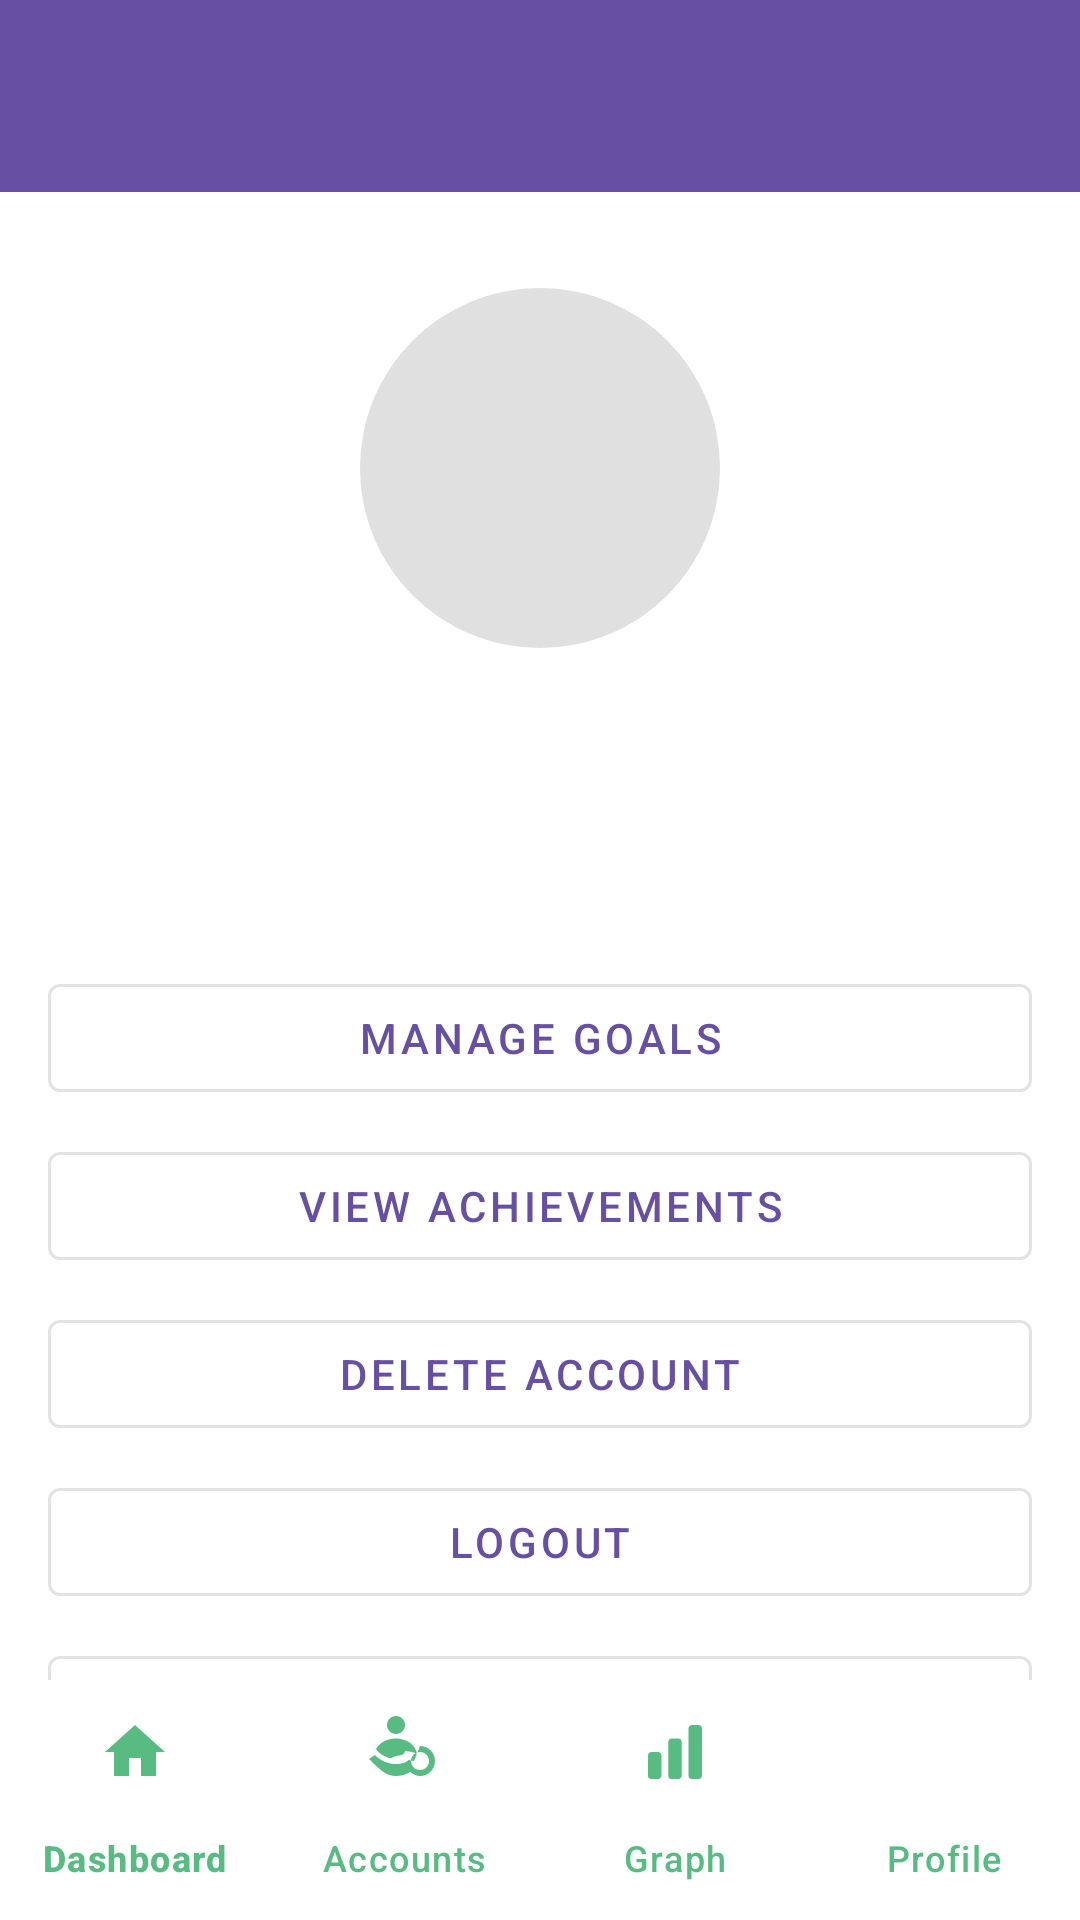

Produce the Android XML layout that renders to this screen, including the resource entries it uses.
<!-- AndroidManifest.xml: application theme Theme.BudgetApp -->
<!-- res/layout/activity_profile.xml -->
<?xml version="1.0" encoding="utf-8"?>
<androidx.coordinatorlayout.widget.CoordinatorLayout xmlns:android="http://schemas.android.com/apk/res/android"
    xmlns:app="http://schemas.android.com/apk/res-auto"
    xmlns:tools="http://schemas.android.com/tools"
    android:layout_width="match_parent"
    android:layout_height="match_parent"
    android:background="#FFFFFF">

    <com.google.android.material.appbar.AppBarLayout
        android:layout_width="match_parent"
        android:layout_height="wrap_content">

        <com.google.android.material.appbar.MaterialToolbar
            android:id="@+id/toolbar"
            android:layout_width="match_parent"
            android:layout_height="?attr/actionBarSize"
            android:background="?attr/colorPrimary"
            android:elevation="4dp"
            android:theme="@style/ThemeOverlay.MaterialComponents.Dark.ActionBar" />

    </com.google.android.material.appbar.AppBarLayout>

    <androidx.core.widget.NestedScrollView
        android:layout_width="match_parent"
        android:layout_height="match_parent"
        android:clipToPadding="false"
        android:paddingBottom="96dp"
        app:layout_behavior="@string/appbar_scrolling_view_behavior">


    <LinearLayout
            android:layout_width="match_parent"
            android:layout_height="wrap_content"
            android:orientation="vertical"
            android:padding="16dp"
            android:paddingBottom="96dp">

        
            

                <LinearLayout
                    android:layout_width="match_parent"
                    android:layout_height="wrap_content"
                    android:orientation="vertical"
                    android:padding="16dp"
                    android:gravity="center">

                    <FrameLayout
                        android:layout_width="wrap_content"
                        android:layout_height="wrap_content">

                        <ImageView
                            android:id="@+id/profileImage"
                            android:layout_width="120dp"
                            android:layout_height="120dp"
                            android:src="@drawable/ic_profile"
                            android:background="@drawable/circle_bg"
                            android:scaleType="centerCrop"
                            android:contentDescription="Profile Picture" />

                        

                    </FrameLayout>

                    <TextView
                        android:id="@+id/nameText"
                        android:layout_width="wrap_content"
                        android:layout_height="wrap_content"
                        android:layout_marginTop="16dp"
                        android:textSize="24sp"
                        android:textStyle="bold"
                        android:textColor="@color/black" />

                    <TextView
                        android:id="@+id/emailText"
                        android:layout_width="wrap_content"
                        android:layout_height="wrap_content"
                        android:layout_marginTop="4dp"
                        android:textSize="16sp"
                        android:textColor="@color/text_secondary" />

                </LinearLayout>



            

        

        
            <com.google.android.material.button.MaterialButton
                android:id="@+id/manageGoalsButton"
                android:layout_width="match_parent"
                android:layout_height="wrap_content"
                android:layout_marginTop="16dp"
                android:text="Manage Goals"
                style="@style/Widget.MaterialComponents.Button.OutlinedButton" />

            <com.google.android.material.button.MaterialButton
                android:id="@+id/achievementsButton"
                android:layout_width="match_parent"
                android:layout_height="wrap_content"
                android:layout_marginTop="8dp"
                android:text="View Achievements"
                style="@style/Widget.MaterialComponents.Button.OutlinedButton" />

            <com.google.android.material.button.MaterialButton
                android:id="@+id/deleteAccountButton"
                android:layout_width="match_parent"
                android:layout_height="wrap_content"
                android:layout_marginTop="8dp"
                android:text="Delete Account"
                style="@style/Widget.MaterialComponents.Button.OutlinedButton" />

            <com.google.android.material.button.MaterialButton
                android:id="@+id/logoutButton"
                android:layout_width="match_parent"
                android:layout_height="wrap_content"
                android:layout_marginTop="8dp"
                android:text="Logout"
                style="@style/Widget.MaterialComponents.Button.OutlinedButton" />

            <com.google.android.material.button.MaterialButton
                android:id="@+id/btnSeedData"
                android:layout_width="match_parent"
                android:layout_height="wrap_content"
                android:layout_marginTop="8dp"
                android:text="Add Seed Data"
                style="@style/Widget.MaterialComponents.Button.OutlinedButton" />


        </LinearLayout>

    </androidx.core.widget.NestedScrollView>

    <com.google.android.material.bottomnavigation.BottomNavigationView
        android:id="@+id/bottomNavigation"
        android:layout_width="match_parent"
        android:layout_height="wrap_content"
        android:layout_gravity="bottom"
        android:background="@color/white"
        app:itemIconTint="@color/bottom_nav_icon_color"
        app:itemTextColor="@color/bottom_nav_text_color"
        app:menu="@menu/bottom_navigation_menu"
        app:labelVisibilityMode="labeled" />

</androidx.coordinatorlayout.widget.CoordinatorLayout>
<!-- resources referenced by this layout -->
<resources>
  <color name="black">#FF000000</color>
  <color name="bottom_nav_icon_color">@color/primary</color>
  <color name="bottom_nav_text_color">@color/primary</color>
  <color name="text_secondary">#757575</color>
  <color name="white">#FFFFFFFF</color>
  <!-- drawable circle_bg (drawable) -->
  <shape xmlns:android="http://schemas.android.com/apk/res/android" android:shape="oval">
      <solid android:color="#E0E0E0"/>
  </shape>
  <!-- drawable ic_edit (drawable) -->
  <?xml version="1.0" encoding="utf-8"?>
  <vector xmlns:android="http://schemas.android.com/apk/res/android"
      android:width="24dp"
      android:height="24dp"
      android:viewportWidth="24"
      android:viewportHeight="24">
      <path
          android:fillColor="#FFFFFF"
          android:pathData="M3,17.25V21h3.75L17.81,9.94l-3.75,-3.75L3,17.25zM20.71,7.04c0.39,-0.39 0.39,-1.02 0,-1.41l-2.34,-2.34c-0.39,-0.39 -1.02,-0.39 -1.41,0l-1.83,1.83 3.75,3.75 1.83,-1.83z"/>
  </vector>
  <style name="Theme.BudgetApp" parent="Base.Theme.BudgetApp" />
  <color name="primary">#58bc82</color>
  <style name="Base.Theme.BudgetApp" parent="Theme.Material3.DayNight.NoActionBar">
          
          
      </style>
</resources>
